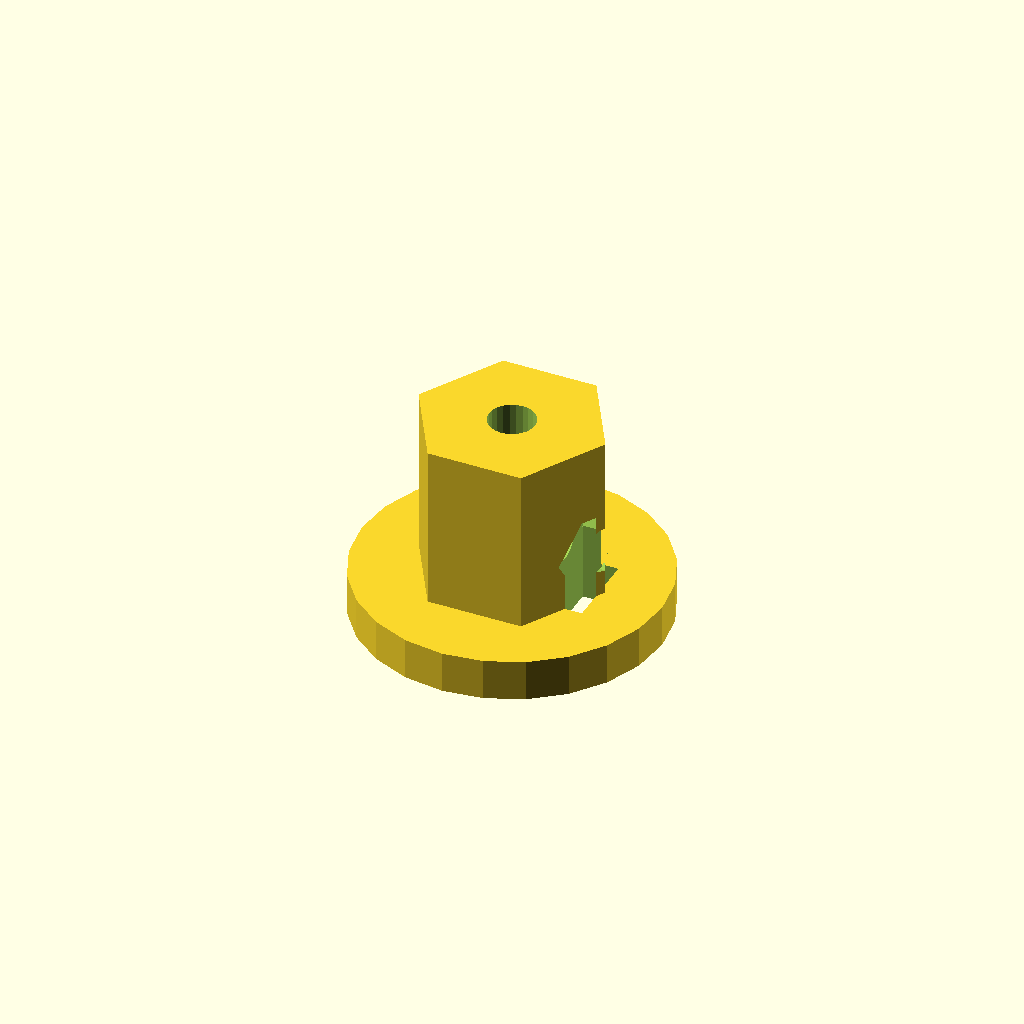
Cell 1: the model at its default parameters.
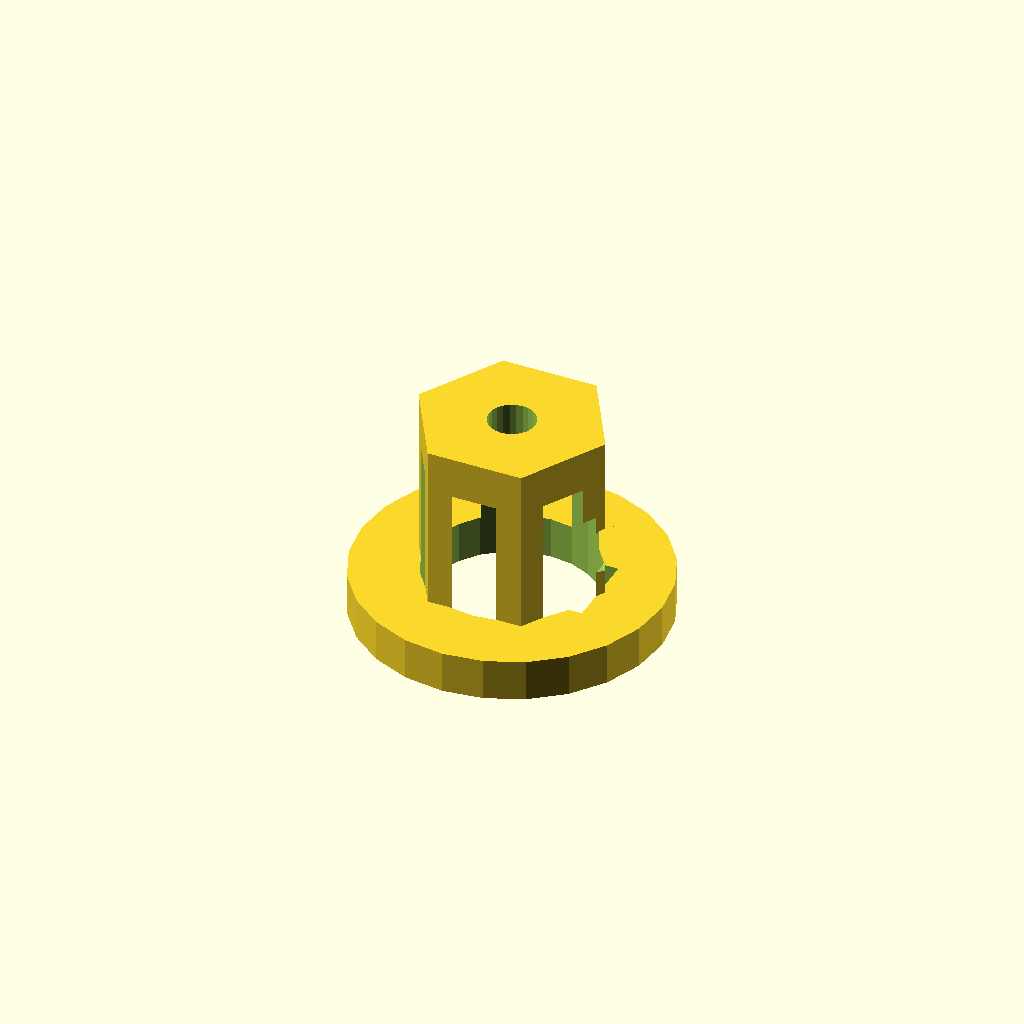
Cell 2 — shaft_d set to 12, the other parameters unchanged.
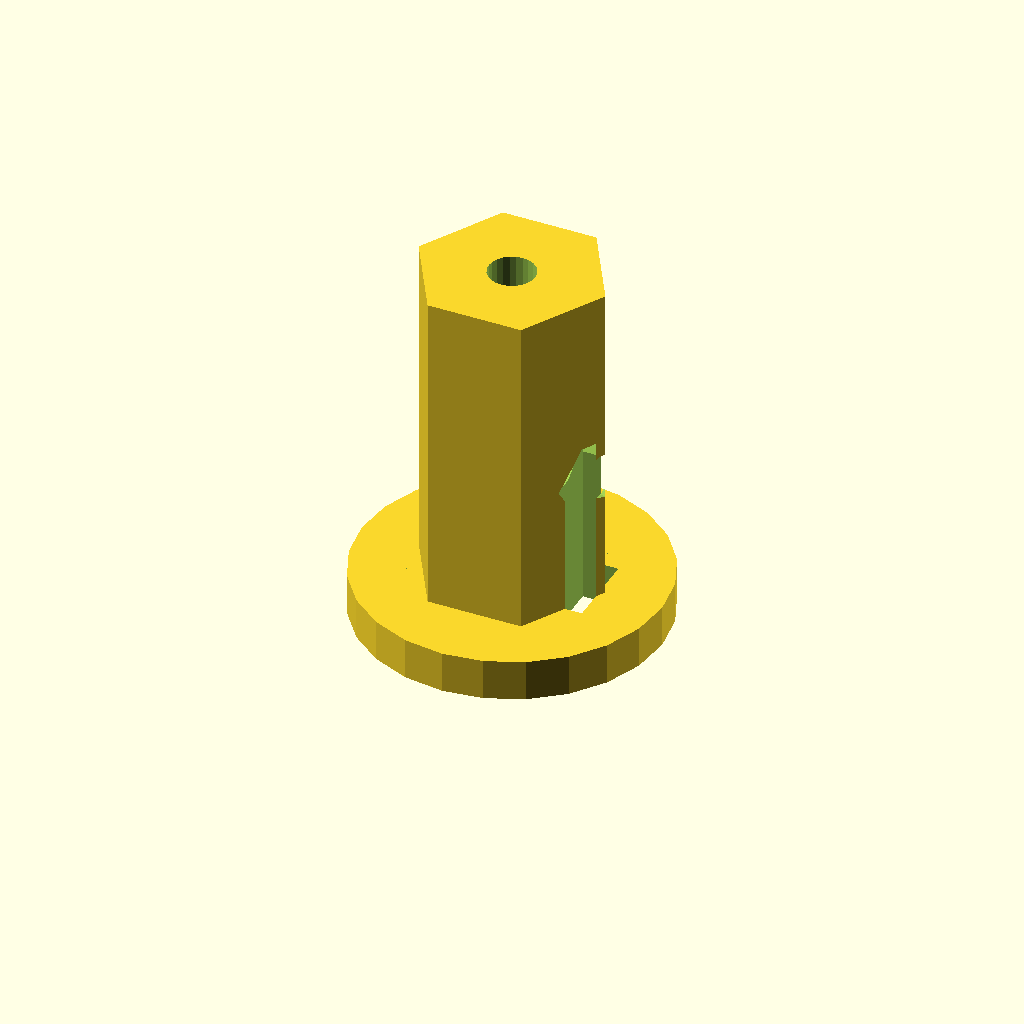
Cell 3: shaft_engage = 24 (everything else at default).
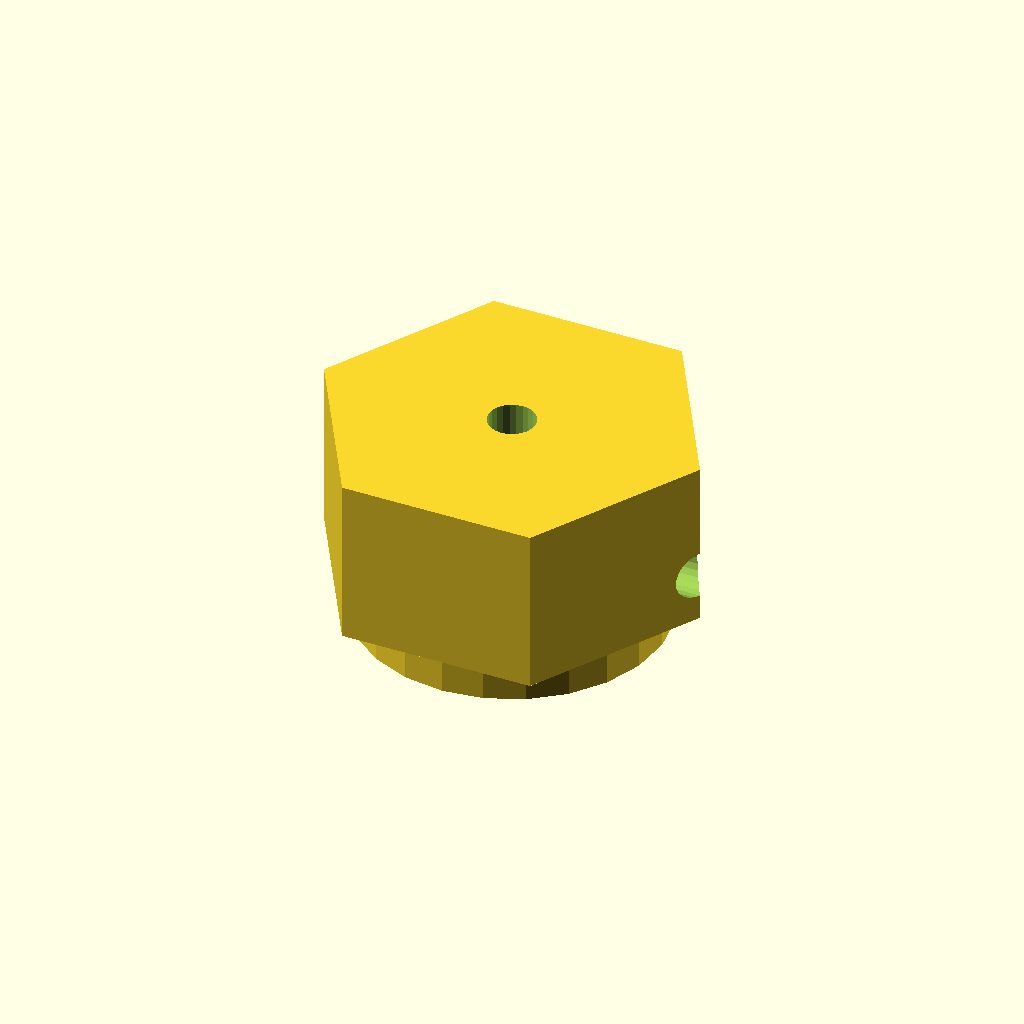
Cell 4: hex_af = 24 (everything else at default).
All cells are drawn from one camera (rotation 55°, 0°, 25°, orthographic, colour scheme Cornfield), so only the parameter changes between them.
Source of the model, cad/parts/wheel_hub_hex.scad:
// Wheel hub adapter: JGB37-3530 motor D-shaft -> 12 mm hex wheel (Talon 124 mm). Module M2.
// All interface dimensions MUST be measured on the real parts before printing (lesson 15).
include <../lib/common.scad>

/* [Shaft (measure with caliper)] */
shaft_d = 6.0;          // TODO measure: JGB37 output shaft diameter
shaft_flat = 2.5;       // TODO measure: axis-to-flat distance (D-cut)
shaft_engage = 12;      // length of shaft inside the hub
bore_tol = 0.15;        // radial clearance, tune with a test coupon

/* [Wheel interface (measure)] */
hex_af = 12.0;          // TODO measure: wheel hex socket across flats
hex_len = 10;           // TODO measure: wheel hub depth
hex_tol = 0.15;

/* [Flange and set screw] */
flange_d = 22;
flange_h = 3;
set_screw_m = 3;        // radial set screw on the shaft flat, captive nut
retain_screw_m = 3;     // axial screw holding the wheel (0 = none)

total_h = flange_h + max(hex_len, shaft_engage);

difference() {
  union() {
    cylinder(d = flange_d, h = flange_h, $fn = fn());
    translate([0, 0, flange_h]) hex_prism(hex_af - hex_tol, total_h - flange_h);
  }
  // D-bore from the motor side
  translate([0, 0, -0.01]) d_bore(shaft_d + 2 * bore_tol, shaft_flat + bore_tol, shaft_engage + 0.02);
  // set screw (radial, +X) acting on the shaft flat, with captive nut inserted from the motor side
  set_z = shaft_engage / 2 + 0.5;
  nut_x = shaft_flat + bore_tol + 1.2;
  translate([0, 0, set_z]) rotate([0, 90, 0]) cylinder(d = clearance(set_screw_m), h = hex_af, $fn = fn());
  translate([nut_x, 0, set_z]) rotate([0, 90, 0]) rotate([0, 0, 30])
    hex_prism(nut_af(set_screw_m) + 0.2, nut_h(set_screw_m) + 0.2);
  translate([nut_x, -(nut_af(set_screw_m) + 0.2) / 2, -0.01])
    cube([nut_h(set_screw_m) + 0.2, nut_af(set_screw_m) + 0.2, set_z + 0.01]);
  // axial wheel-retention screw from the wheel side
  if (retain_screw_m > 0)
    translate([0, 0, shaft_engage + 0.6]) clearance_hole(retain_screw_m, total_h);
}
Parameter table extracted from the source (name, type, default, range or options):
shaft_d: number, default 6
shaft_flat: number, default 2.5
shaft_engage: number, default 12
bore_tol: number, default 0.15
hex_af: number, default 12
hex_len: number, default 10
hex_tol: number, default 0.15
flange_d: number, default 22
flange_h: number, default 3
set_screw_m: number, default 3
retain_screw_m: number, default 3
